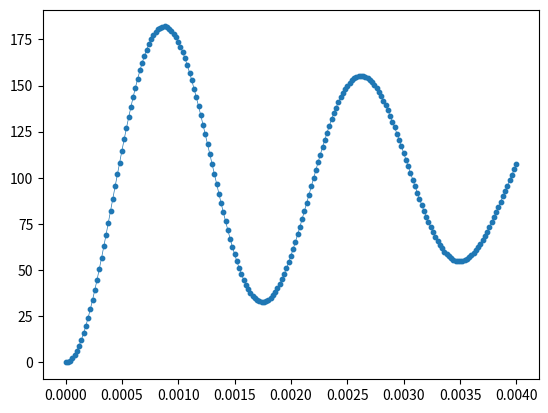
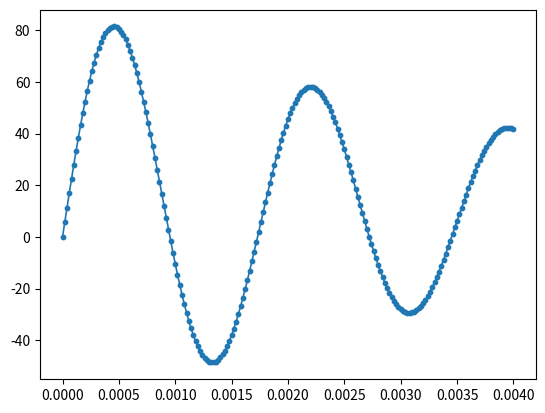

These figures' Python source, in order:
from scipy.integrate import solve_ivp
import numpy as np
import matplotlib.pyplot as plt
import sympy as sp
import time as tm

def circuit_swith_off(t, y, L, C, R):
    v = y[0]
    iL = y[1]

    dvdt = (1/C) * (iL - v/R)
    diLdt = (-1/L) * v

    return [dvdt, diLdt]

def circuit_swith_on(t, y, L, C, R, E):
    v = y[0]
    iL = y[1]

    dvdt = (1/C) * (iL - v/R)
    diLdt = (1/L) * (E - v)

    return [dvdt, diLdt]


t_ini = 0
y_ini = [0, 0]
t_end = 0.004
t_span = [t_ini, t_end]

t_list = np.linspace(t_ini, t_end, 201)
# t_list = [t_end]

L_value = 0.35e-3; C_value = 0.22e-3; R_value = 10; E_value = 100
# ansivp = solve_ivp(circuit_swith_off, t_span, y_ini, t_eval=t_list, args=(L, C, R), rtol=1e-12, atol=1e-14)
start_time1 = tm.time()

ansivp = solve_ivp(circuit_swith_on, t_span, y_ini, t_eval=t_list, args=(L_value, C_value, R_value, E_value),
                   rtol=1e-6, atol=1e-8)
#default rtol -12 atol -14
elapsed_time1 = tm.time() - start_time1

# シンボルの定義
t = sp.symbols('t', real=True)
iL_ini, iR_ini, Q_ini, v_out_ini = sp.symbols('iL_ini iR_ini Q_ini v_out_ini', real=True)
C1, C2 = sp.symbols('C1 C2')
R, E, C, L = sp.symbols('R E C L')
Q = sp.Function('Q')(t)

# SW off
# コンデンサに蓄えられる電荷Qに関する二階線形微分方程式を解く
ode_Q_off = sp.Eq(sp.diff(Q, t, 2) + (1 / (C * R)) * sp.diff(Q, t, 1) + (1 / (L * C)) * Q, 0)
Q_func_off = sp.dsolve(ode_Q_off, hint='nth_linear_constant_coeff_homogeneous')
v_out_func_off = Q_func_off.rhs / C
iL_func_off = (1 / (C * R)) * Q_func_off.rhs + sp.diff(Q_func_off.rhs, t, 1)

# 定数C1C2についての方程式を立式
C_func_off = sp.solve([sp.Eq(v_out_func_off, v_out_ini), sp.Eq(iL_func_off, iL_ini)], [C1, C2], hint="best")

# SW on
# コンデンサに蓄えられる電荷Qに関する二階線形微分方程式を解く
ode_Q_on = sp.Eq(sp.diff(Q, t, 2) + (1 / (C * R)) * sp.diff(Q, t, 1) + (1 / (L * C)) * Q, E / L)
Q_func_on = sp.dsolve(ode_Q_on, hint='nth_linear_constant_coeff_undetermined_coefficients')
v_out_func_on = Q_func_on.rhs / C
iL_func_on = Q_func_on.rhs / (C * R) + sp.diff(Q_func_off.rhs, t, 1)

# 定数C1C2についての方程式を立式
C_func_on = sp.solve([sp.Eq(v_out_func_on, v_out_ini), sp.Eq(iL_func_on, iL_ini)], [C1, C2], hint="best")
v_out_func_off = v_out_func_off.subs([(L, L_value), (C, C_value), (E, E_value)])
v_out_func_on = v_out_func_on.subs([(L, L_value), (C, C_value), (E, E_value)])
iL_func_off = iL_func_off.subs([(L, L_value), (C, C_value), (E, E_value)])
iL_func_on = iL_func_on.subs([(L, L_value), (C, C_value), (E, E_value)])
C_func_off[C1] = C_func_off[C1].subs([(L, L_value), (C, C_value), (E, E_value)])
C_func_off[C2] = C_func_off[C2].subs([(L, L_value), (C, C_value), (E, E_value)])
C_func_on[C1] = C_func_on[C1].subs([(L, L_value), (C, C_value), (E, E_value)])
C_func_on[C2] = C_func_on[C2].subs([(L, L_value), (C, C_value), (E, E_value)])

# 電流と任意定数Cの関数を扱いやすい形に変換(numpyのufuncに変換)
v_out_ufunc_off = sp.lambdify((t, C1, C2, R), v_out_func_off, "numpy")
iL_ufunc_off = sp.lambdify((t, C1, C2, R), iL_func_off, "numpy")
v_out_ufunc_on = sp.lambdify((t, C1, C2, R), v_out_func_on, "numpy")
iL_ufunc_on = sp.lambdify((t, C1, C2, R), iL_func_on, "numpy")

C1_ufunc_off = sp.lambdify((t, iL_ini, v_out_ini, R), C_func_off[C1], "numpy")
C1_ufunc_on = sp.lambdify((t, iL_ini, v_out_ini, R), C_func_on[C1], "numpy")
C2_ufunc_off = sp.lambdify((t, iL_ini, v_out_ini, R), C_func_off[C2], "numpy")
C2_ufunc_on = sp.lambdify((t, iL_ini, v_out_ini, R), C_func_on[C2], "numpy")


v_list = []
iL_list = []
# mode switch on
C_ans2 = [C1_ufunc_on(0, 0, 0, complex(R_value)),
          C2_ufunc_on(0, 0, 0, complex(R_value))]
start_time2 = tm.time()
for t in t_list:
    iL = iL_ufunc_on(t, C_ans2[0], C_ans2[1], complex(R_value))
    v_out = v_out_ufunc_on(t, C_ans2[0], C_ans2[1], complex(R_value))
    iL_list.append(complex(iL).real)
    v_list.append(complex(v_out).real)
elapsed_time2 = tm.time() - start_time2


ans_list = list(ansivp.y)
plt.figure()
plt.scatter(t_list, (ansivp.y)[0], s=10, marker="o")
plt.plot(t_list, v_list, linewidth=0.5)
plt.show()

plt.figure()
plt.scatter(t_list, (ansivp.y)[1], s=10, marker="o")
plt.plot(t_list, iL_list, linewidth=1.2)
plt.show()

print(elapsed_time1)
print(elapsed_time2)

# print((ansivp.y)[0])
# print((ansivp.y)[1])

# print(np.max(np.abs((ansivp.y)[0] - np.array(v_list))))
# print(np.min(np.abs((ansivp.y)[0] - np.array(v_list))))
